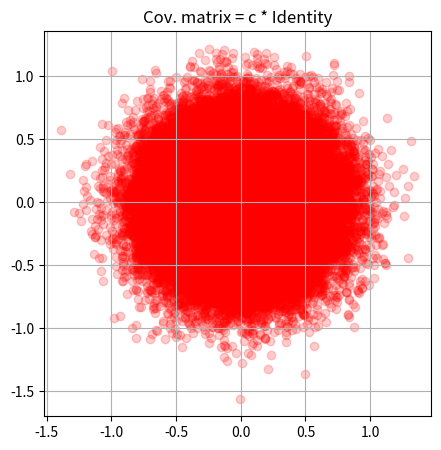
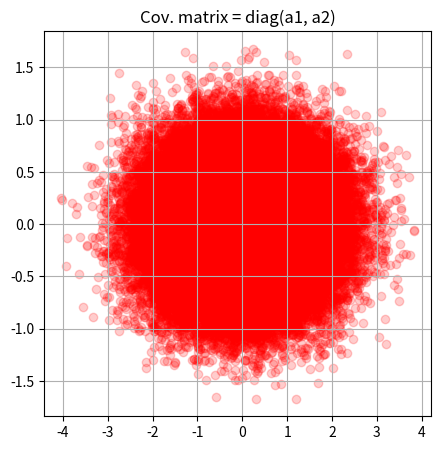
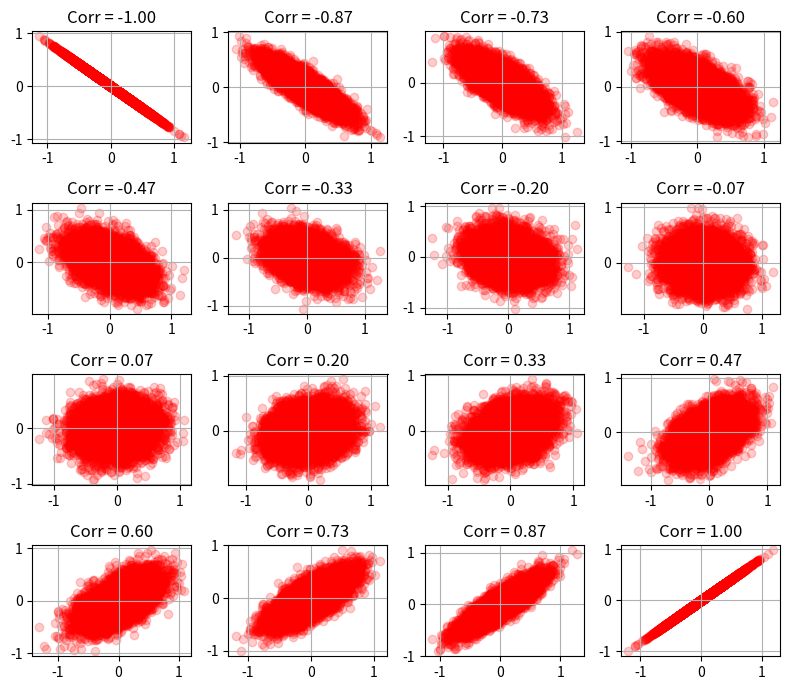

These charts were generated, in order, by the following Python code:
#!/usr/bin/env python
import numpy as np
import matplotlib.pyplot as plt

np.random.seed(0)

def is_psd(x):
    try:
        np.linalg.cholesky(x)
        return True
    except np.linalg.LinAlgError:
        return False

# -- (a) --

# c*I
# generating random variable
c = np.random.uniform(-1, 1)
cov = c * np.identity(2)
# while matrix is not positive definite 
while not is_psd(cov):
    c = np.random.uniform(-1, 1)
    cov = c * np.identity(2)
# ploting 
B = np.random.multivariate_normal(np.zeros(2), c * np.identity(2), size=100_000)
fig, ax = plt.subplots(figsize=(5,5))
ax.grid(True)
ax.set_title('Cov. matrix = c * Identity')
ax.scatter(*B.T, c='r', alpha=0.2)
plt.show()



# -- (b) --
fig, ax = plt.subplots(figsize=(5,5))
a1 = np.random.uniform(-1, 1)
a2 = np.random.uniform(-1, 1)
cov = np.diag([a1, a2])
while not is_psd(cov):
    a1 = np.random.uniform(-1, 1)
    a2 = np.random.uniform(-1, 1)
    cov = np.diag([a1, a2])
B = np.random.multivariate_normal(np.zeros(2), cov, size=100_000)
ax.grid(True)
ax.set_title('Cov. matrix = diag(a1, a2)')
ax.scatter(*B.T, c='r', alpha=0.2)
plt.show()

# -- (c) --
a = np.random.uniform(0, 1)
c = np.random.uniform(0, 1)
fig, ax = plt.subplots(nrows=4, ncols=4, figsize=(8,7))
# Fix main diagonal elements and vary off diagonal
bs = np.linspace(-np.sqrt(a*c), np.sqrt(a*c), 16)
# generating covariance matrix and ploting 
for axis, b in zip(ax.flatten(), bs):
    cov = np.array([
        [a, b],
        [b, c]
    ])
    B = np.random.multivariate_normal(np.zeros(2), cov, size=10000)
    axis.grid(True)
    axis.set_title(f'Corr = {b/np.sqrt(a*c):.2f}')
    axis.scatter(*B.T, c='r', alpha=0.2)
plt.tight_layout()
plt.show()

print('We can see that when correlation between the two normal random variable equals 0 we get a standard  plot.  When the two random variables are completely correlated then scatter plot reduces to a 1-D plot.')
print()
print('we can  observe for other distributions as well.')
